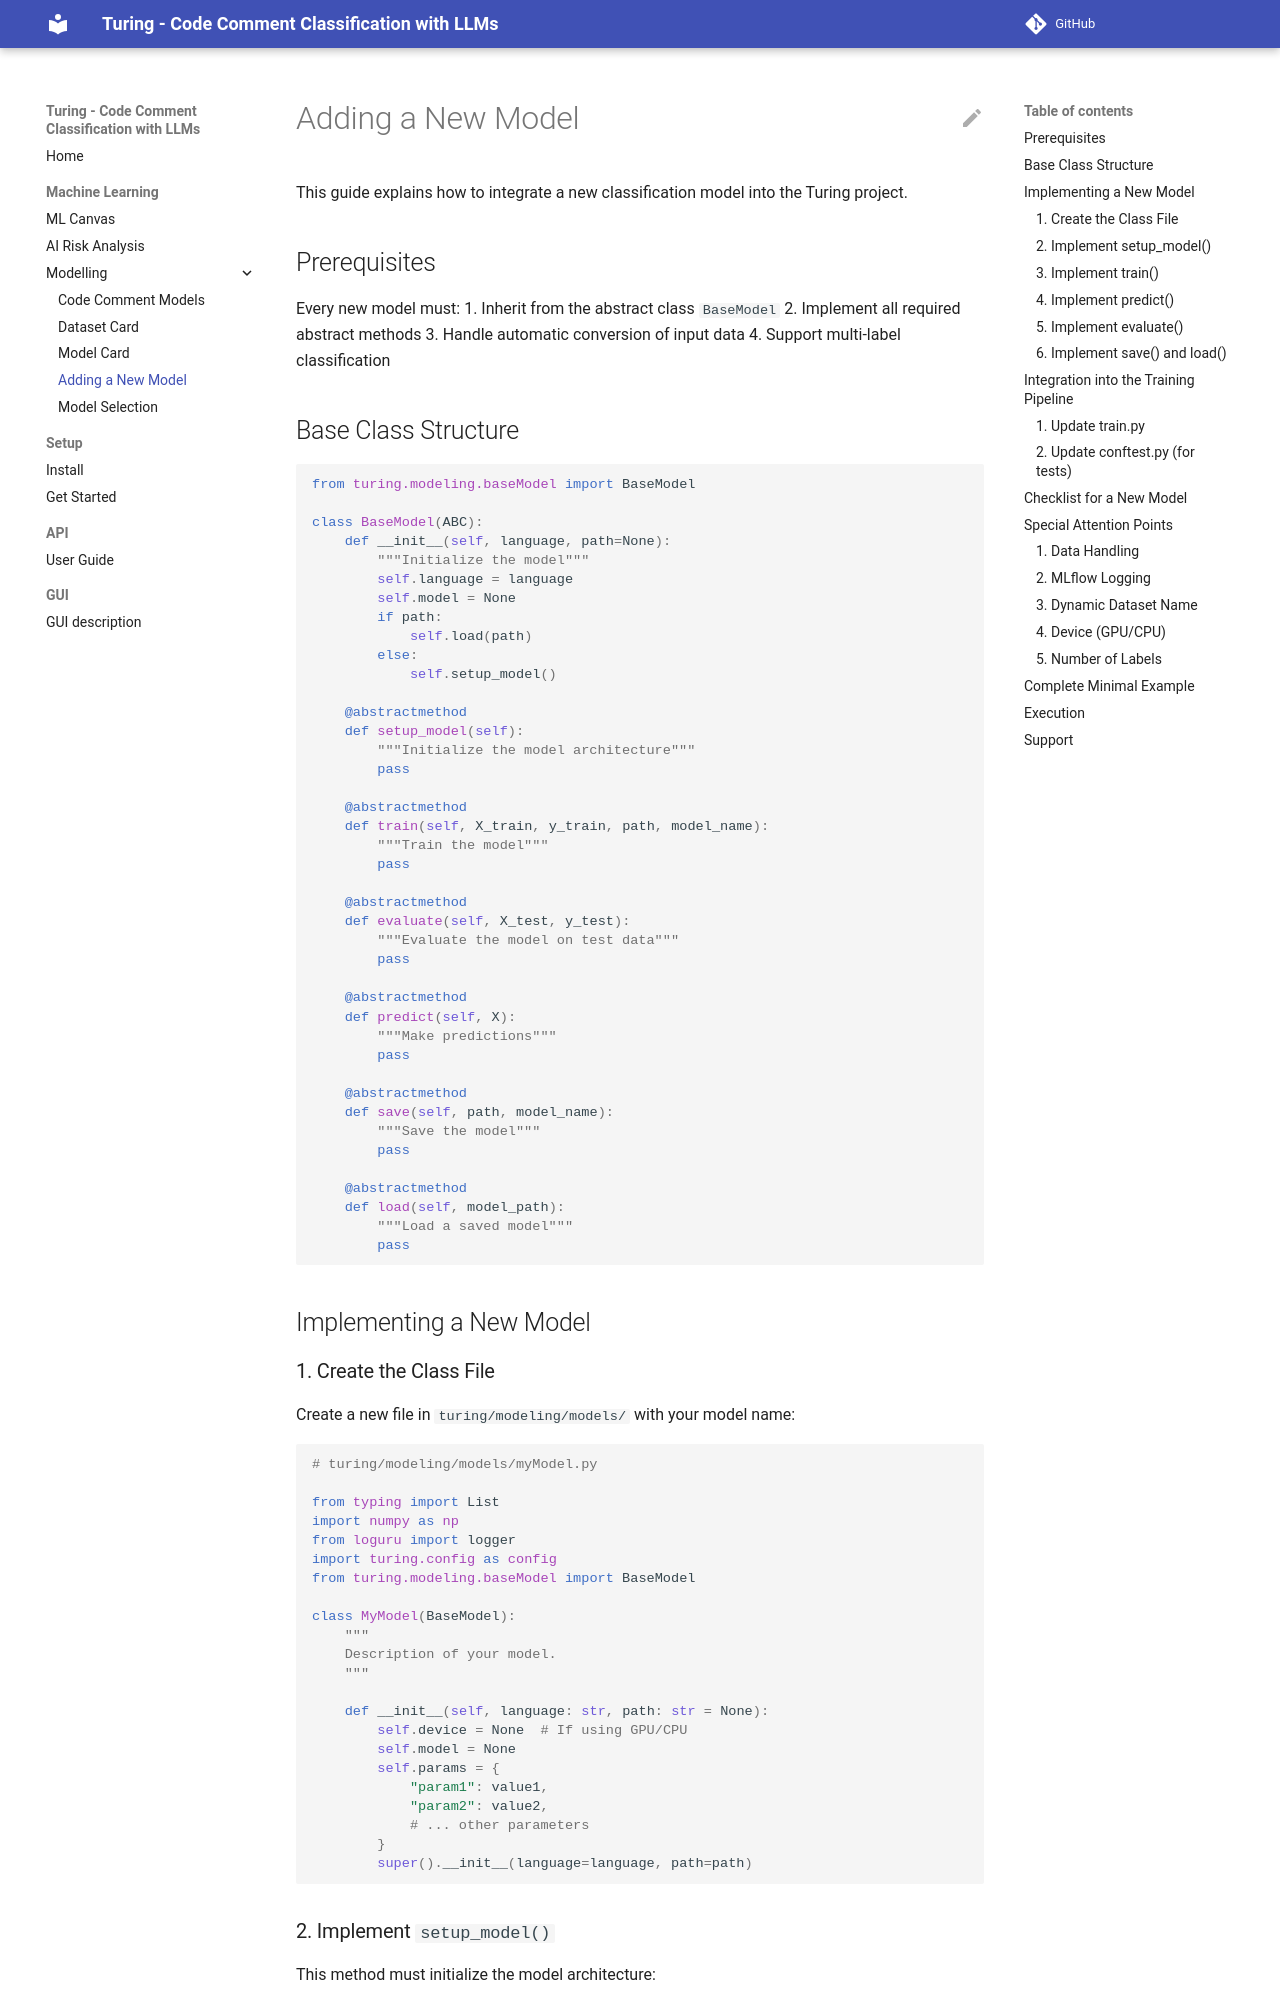

repository: Adexandria/Turing · page: adding-new-model/index.html · generator: mkdocs

# Adding a New Model

This guide explains how to integrate a new classification model into the Turing project.

## Prerequisites

Every new model must:
1. Inherit from the abstract class `BaseModel`
2. Implement all required abstract methods
3. Handle automatic conversion of input data
4. Support multi-label classification

## Base Class Structure

```python
from turing.modeling.baseModel import BaseModel

class BaseModel(ABC):
    def __init__(self, language, path=None):
        """Initialize the model"""
        self.language = language
        self.model = None
        if path:
            self.load(path)
        else:
            self.setup_model()
    
    @abstractmethod
    def setup_model(self):
        """Initialize the model architecture"""
        pass
    
    @abstractmethod
    def train(self, X_train, y_train, path, model_name):
        """Train the model"""
        pass
    
    @abstractmethod
    def evaluate(self, X_test, y_test):
        """Evaluate the model on test data"""
        pass
    
    @abstractmethod
    def predict(self, X):
        """Make predictions"""
        pass
    
    @abstractmethod
    def save(self, path, model_name):
        """Save the model"""
        pass
    
    @abstractmethod
    def load(self, model_path):
        """Load a saved model"""
        pass
```

## Implementing a New Model

### 1. Create the Class File

Create a new file in `turing/modeling/models/` with your model name:

```python
# turing/modeling/models/myModel.py

from typing import List
import numpy as np
from loguru import logger
import turing.config as config
from turing.modeling.baseModel import BaseModel

class MyModel(BaseModel):
    """
    Description of your model.
    """
    
    def __init__(self, language: str, path: str = None):
        self.device = None  # If using GPU/CPU
        self.model = None
        self.params = {
            "param1": value1,
            "param2": value2,
            # ... other parameters
        }
        super().__init__(language=language, path=path)
```
